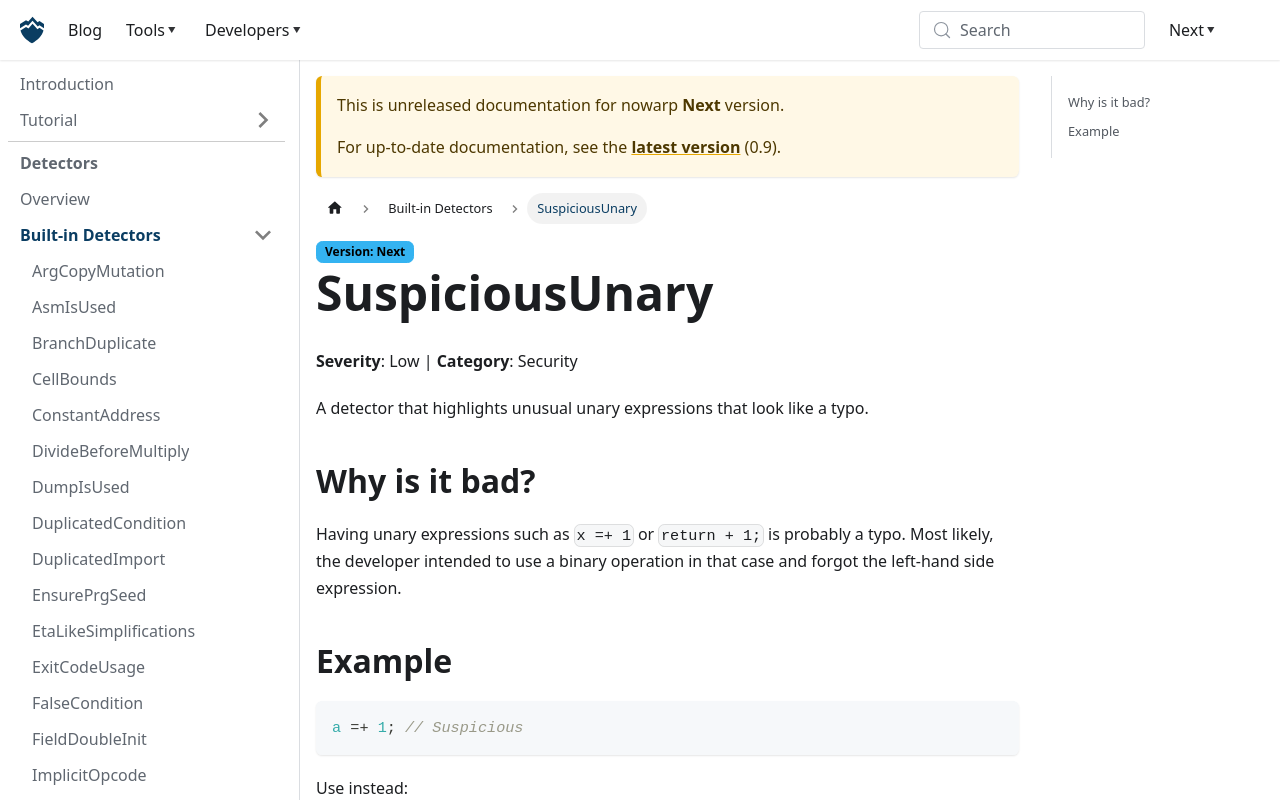

repository: nowarp/nowarp.github.io · page: tools/misti/docs/next/detectors/SuspiciousUnary/index.html · generator: docusaurus

# SuspiciousUnary
**Severity**: Low | **Category**: Security

A detector that highlights unusual unary expressions that look like a typo.

## Why is it bad?
Having unary expressions such as `x =+ 1` or `return + 1;` is probably a
typo. Most likely, the developer intended to use a binary operation in that
case and forgot the left-hand side expression.

## Example
```tact
a =+ 1; // Suspicious
```

Use instead:
```tact
a += 1; // Fixed
```
